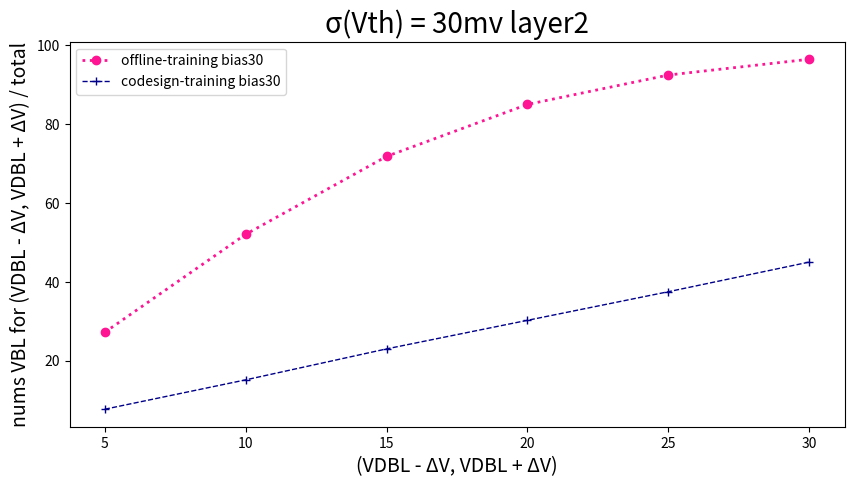

This chart was generated by the following Python code:
import pandas as pd
import matplotlib.pyplot as plt

# 读取数据
data = {
    'SA offset mv': [5, 10, 15, 20, 25, 30],
    'Offline-training bias30': [27.22,
52.08,
71.85,
85.04,
92.50,
96.51],
    'codesign-training bias30': [7.70,
15.15,
23.01,
30.26,
37.52,
45.04],
}

plt.figure(figsize=(10, 5))  # 设置画布的尺寸
plt.title('σ(Vth) = 30mv layer2', fontsize=20)  # 标题，并设定字号大小
plt.xlabel(u'(VDBL - ΔV, VDBL + ΔV)', fontsize=14)  # 设置x轴，并设定字号大小
plt.ylabel(u'nums VBL for (VDBL - ΔV, VDBL + ΔV) / total', fontsize=14)  # 设置y轴，并设定字号大小

# color：颜色，linewidth：线宽，linestyle：线条类型，label：图例，marker：数据点的类型
plt.plot(data['SA offset mv'], data['Offline-training bias30'], color="deeppink", linewidth=2, linestyle=':', label='offline-training bias30', marker='o')
plt.plot(data['SA offset mv'], data['codesign-training bias30'], color="darkblue", linewidth=1, linestyle='--', label='codesign-training bias30', marker='+')


plt.legend(loc=2)  # 图例展示位置，数字代表第几象限
plt.show()  # 显示图像